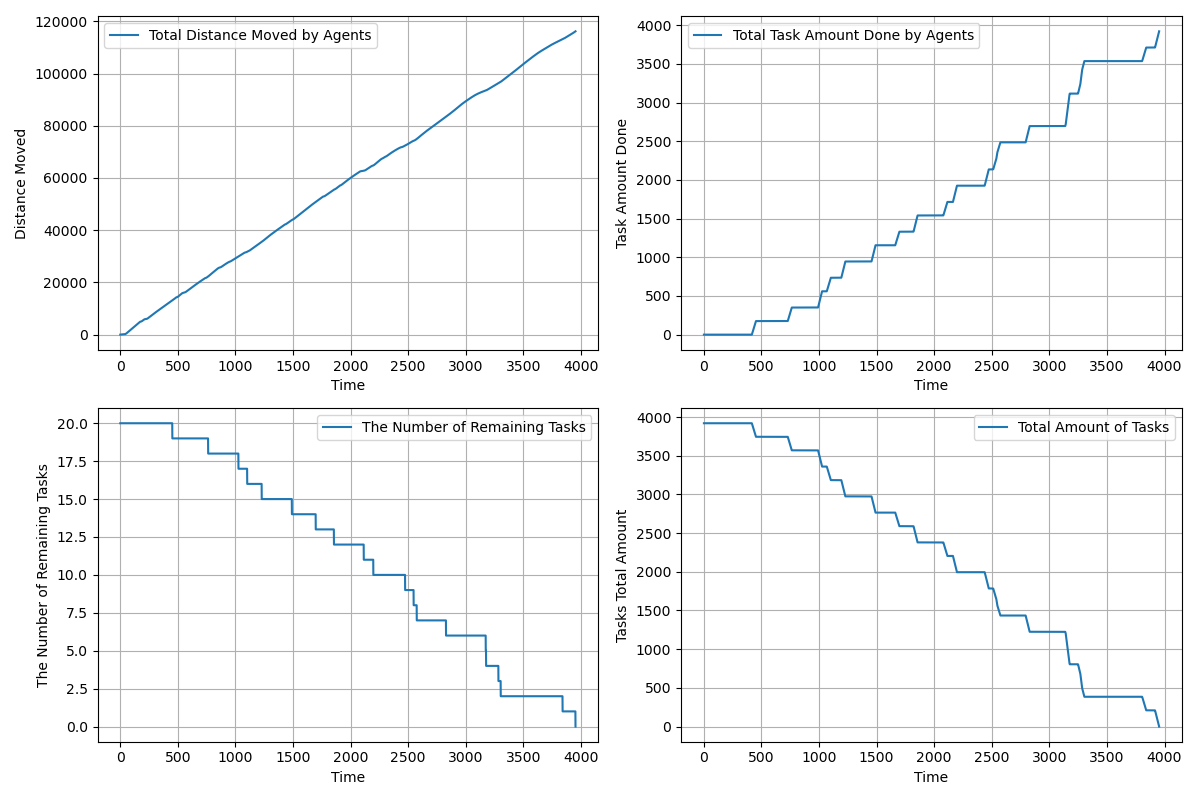

The table this chart was drawn from, first rows:
time, agents_total_distance_moved, agents_total_task_amount_done, completed_tasks, remaining_tasks, tasks_total_amount_left
1.0, 2, 0.0, 0, 20, 3920
2.0, 3.55, 0.0, 0, 20, 3920
3.0, 5.05, 0.0, 0, 20, 3920
4.0, 7.693, 0.0, 0, 20, 3920
5.0, 11.7, 0.0, 0, 20, 3920
6.0, 16.88, 0.0, 0, 20, 3920
7.0, 23.39, 0.0, 0, 20, 3920
8.0, 31.24, 0.0, 0, 20, 3920
9.0, 40.43, 0.0, 0, 20, 3920
10.0, 50.97, 0.0, 0, 20, 3920
11.0, 62.85, 0.0, 0, 20, 3920
12.0, 76.08, 0.0, 0, 20, 3920
13.0, 87.07, 0.0, 0, 20, 3920
14.0, 89.13, 0.0, 0, 20, 3920
15.0, 92.44, 0.0, 0, 20, 3920
16.0, 97, 0.0, 0, 20, 3920
17.0, 99.03, 0.0, 0, 20, 3920
18.0, 101.6, 0.0, 0, 20, 3920
19.0, 105.5, 0.0, 0, 20, 3920
20.0, 110.7, 0.0, 0, 20, 3920
21.0, 112.2, 0.0, 0, 20, 3920
22.0, 113.9, 0.0, 0, 20, 3920
23.0, 115.3, 0.0, 0, 20, 3920
24.0, 116.8, 0.0, 0, 20, 3920
25.0, 118.2, 0.0, 0, 20, 3920
26.0, 119.7, 0.0, 0, 20, 3920
27.0, 121.3, 0.0, 0, 20, 3920
28.0, 122.9, 0.0, 0, 20, 3920
29.0, 124.5, 0.0, 0, 20, 3920
30.0, 126.4, 0.0, 0, 20, 3920
31.0, 128.2, 0.0, 0, 20, 3920
32.0, 130.8, 0.0, 0, 20, 3920
33.0, 132.8, 0.0, 0, 20, 3920
34.0, 135.6, 0.0, 0, 20, 3920
35.0, 139.2, 0.0, 0, 20, 3920
36.0, 141.4, 0.0, 0, 20, 3920
37.0, 143.4, 0.0, 0, 20, 3920
38.0, 147, 0.0, 0, 20, 3920
39.0, 152.5, 0.0, 0, 20, 3920
40.0, 160, 0.0, 0, 20, 3920
41.0, 169.3, 0.0, 0, 20, 3920
42.0, 180.5, 0.0, 0, 20, 3920
43.0, 193.6, 0.0, 0, 20, 3920
44.0, 208.7, 0.0, 0, 20, 3920
45.0, 225.6, 0.0, 0, 20, 3920
46.0, 244.4, 0.0, 0, 20, 3920
47.0, 265.1, 0.0, 0, 20, 3920
48.0, 287.8, 0.0, 0, 20, 3920
49.0, 312.3, 0.0, 0, 20, 3920
50.0, 338.7, 0.0, 0, 20, 3920
51.0, 367, 0.0, 0, 20, 3920
52.0, 397.3, 0.0, 0, 20, 3920
53.0, 429.4, 0.0, 0, 20, 3920
54.0, 463.4, 0.0, 0, 20, 3920
55.0, 499.3, 0.0, 0, 20, 3920
56.0, 537.1, 0.0, 0, 20, 3920
57.0, 575.1, 0.0, 0, 20, 3920
58.0, 613.1, 0.0, 0, 20, 3920
59.0, 651.1, 0.0, 0, 20, 3920
60.0, 689.1, 0.0, 0, 20, 3920
... 3,893 more rows
